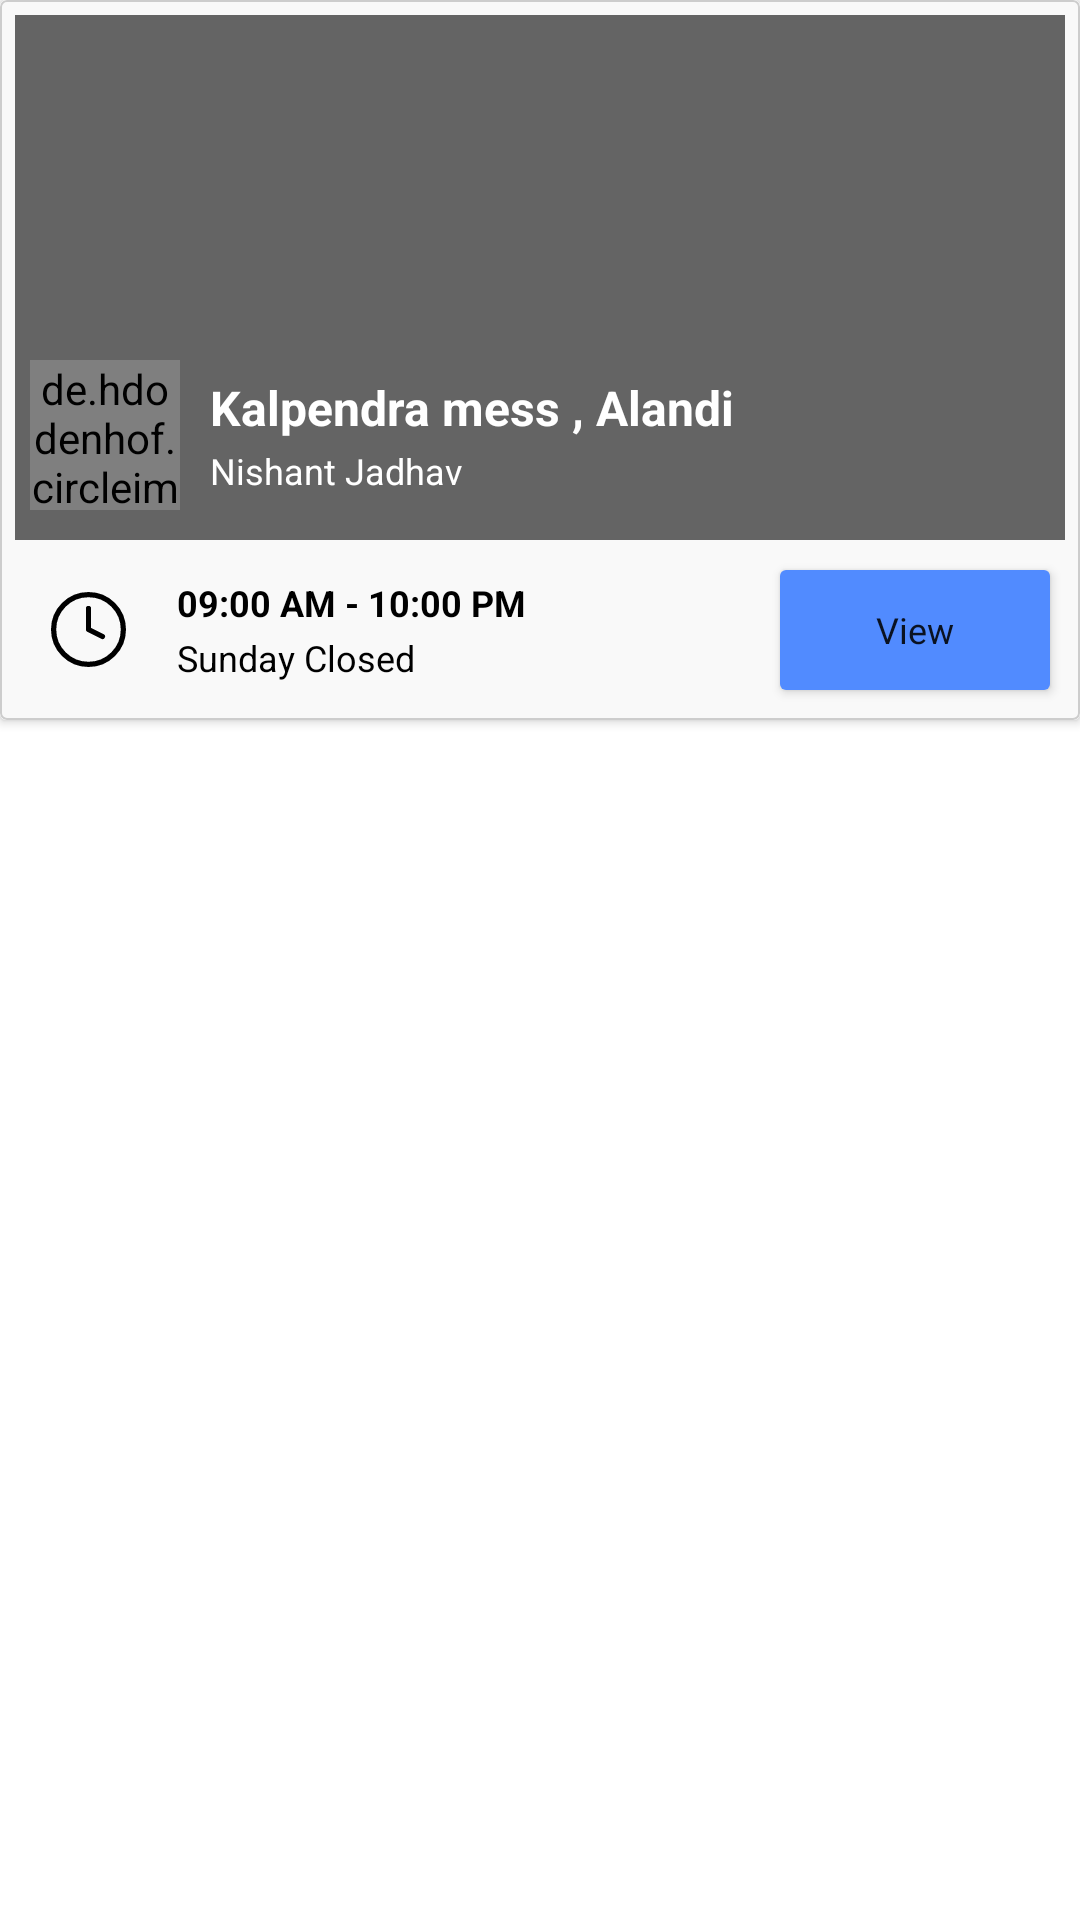

Here is an Android app screen rendered from its layout file. Give the layout XML and the strings, colors and styles it references.
<!-- AndroidManifest.xml: application theme Theme.TYMiniProject.NoActionBar -->
<!-- res/layout/search_mess_item.xml -->
<?xml version="1.0" encoding="utf-8"?>
<RelativeLayout xmlns:android="http://schemas.android.com/apk/res/android"
    xmlns:app="http://schemas.android.com/apk/res-auto"
    android:layout_width="match_parent"
    android:layout_height="wrap_content"
    android:layout_marginHorizontal="15dp"
    android:layout_marginBottom="8dp">

    <androidx.cardview.widget.CardView
        android:id="@+id/c1"
        android:layout_width="match_parent"
        android:layout_height="wrap_content">


        <LinearLayout
            android:layout_width="match_parent"
            android:layout_height="wrap_content"
            android:background="@drawable/card_border"
            android:orientation="vertical">

            <LinearLayout

                android:layout_width="match_parent"
                android:layout_height="wrap_content"
                android:orientation="vertical"

                >

                <RelativeLayout
                    android:layout_width="match_parent"
                    android:layout_height="180dp">

                    <ImageView
                        android:id="@+id/menu_img"
                        android:layout_width="match_parent"
                        android:layout_height="match_parent"
                        android:layout_marginHorizontal="5dp"
                        android:layout_marginTop="5dp"
                        android:alpha="0.5"
                        android:scaleType="centerCrop"
                        android:src="@drawable/ic_baseline_restaurant_24" />

                    <LinearLayout
                        android:layout_width="match_parent"
                        android:layout_height="match_parent"
                        android:layout_marginHorizontal="5dp"
                        android:layout_marginTop="5dp"
                        android:alpha="0.6"
                        android:background="@color/black" />

                    <LinearLayout
                        android:layout_width="wrap_content"
                        android:layout_height="wrap_content"
                        android:layout_alignParentBottom="true"
                        android:layout_margin="10dp"
                        android:orientation="horizontal">

                        <de.hdodenhof.circleimageview.CircleImageView xmlns:app="http://schemas.android.com/apk/res-auto"
                            android:id="@+id/profile_image"
                            android:layout_width="50dp"
                            android:layout_height="50dp"
                            android:src="@drawable/pimg2"
                            app:civ_border_color="#FF000000"
                            app:civ_border_width="2dp" />

                        <RelativeLayout
                            android:layout_width="wrap_content"
                            android:layout_height="match_parent"
                            android:layout_marginLeft="10dp"
                            android:orientation="vertical">

                            <LinearLayout
                                android:layout_width="wrap_content"
                                android:layout_height="wrap_content"
                                android:layout_centerVertical="true"
                                android:orientation="vertical">

                                <TextView
                                    android:id="@+id/menuName"
                                    android:layout_width="wrap_content"
                                    android:layout_height="wrap_content"
                                    android:text="Kalpendra mess , Alandi"
                                    android:textColor="@color/white"
                                    android:textSize="16sp"
                                    android:textStyle="bold"

                                    />

                                <TextView
                                    android:id="@+id/messOwnerName"
                                    android:layout_width="wrap_content"
                                    android:layout_height="wrap_content"
                                    android:layout_marginTop="2dp"
                                    android:text="Nishant Jadhav"
                                    android:textColor="@color/white"
                                    android:textSize="12sp"

                                    />
                            </LinearLayout>


                        </RelativeLayout>


                    </LinearLayout>

                </RelativeLayout>

                <RelativeLayout
                    android:layout_width="match_parent"
                    android:layout_height="60dp">

                    <LinearLayout
                        android:layout_width="wrap_content"
                        android:layout_height="wrap_content"
                        android:layout_centerVertical="true"
                        android:layout_marginLeft="17dp"
                        android:orientation="horizontal">

                        <ImageView
                            android:layout_width="25dp"
                            android:layout_height="25dp"
                            android:layout_gravity="center"
                            android:src="@drawable/ic_clock" />


                        <LinearLayout
                            android:layout_width="wrap_content"
                            android:layout_height="wrap_content"
                            android:layout_marginLeft="17dp"
                            android:orientation="vertical">

                            <TextView
                                android:id="@+id/tvTime"
                                android:layout_width="wrap_content"
                                android:layout_height="wrap_content"
                                android:text="09:00 AM - 10:00 PM"
                                android:textColor="@color/black"
                                android:textSize="12sp"
                                android:textStyle="bold"

                                />

                            <TextView
                                android:id="@+id/tvoffDay"
                                android:layout_width="wrap_content"
                                android:layout_height="wrap_content"
                                android:layout_marginTop="2dp"
                                android:text="Sunday Closed"
                                android:textColor="@color/black"
                                android:textSize="12sp"

                                />
                        </LinearLayout>


                    </LinearLayout>

                    <Button
                        android:id="@+id/btn_ViewMess"
                        android:layout_width="90dp"
                        android:layout_height="40dp"
                        android:layout_alignParentRight="true"
                        android:layout_centerVertical="true"
                        android:layout_marginRight="10dp"
                        android:background="@drawable/shadow"
                        android:fontFamily="@font/roboto_medium"
                        android:text="View"
                        android:textAllCaps="false"
                        android:textSize="12sp" />

                </RelativeLayout>

            </LinearLayout>

        </LinearLayout>

    </androidx.cardview.widget.CardView>
</RelativeLayout>
<!-- resources referenced by this layout -->
<resources>
  <color name="black">#FF000000</color>
  <color name="white">#FFFFFFFF</color>
  <!-- drawable card_border (drawable) -->
  <?xml version="1.0" encoding="utf-8"?>
  <layer-list xmlns:android="http://schemas.android.com/apk/res/android" android:shape="rectangle">
      <item>
  
          <shape android:shape="rectangle">
              <corners android:radius="2dp"/>
              <stroke android:width="0.5dp"
                  android:color="#CDCDCD"/>
              <solid android:color="#F9F9F9"/>
          </shape>
  
      </item>
  
  
  </layer-list>
  <!-- drawable ic_clock (drawable) -->
  <vector xmlns:android="http://schemas.android.com/apk/res/android"
      android:width="21.5dp"
      android:height="21.5dp"
      android:viewportWidth="21.5"
      android:viewportHeight="21.5">
    <path
        android:pathData="M10.75,10.75m-10,0a10,10 0,1 1,20 0a10,10 0,1 1,-20 0"
        android:strokeLineJoin="round"
        android:strokeWidth="1.5"
        android:fillColor="#00000000"
        android:strokeColor="#000"
        android:strokeLineCap="round"/>
    <path
        android:pathData="M10.75,4.75v6l4,2"
        android:strokeLineJoin="round"
        android:strokeWidth="1.5"
        android:fillColor="#00000000"
        android:strokeColor="#000"
        android:strokeLineCap="round"/>
  </vector>
  <!-- drawable shadow (drawable) -->
  <?xml version="1.0" encoding="utf-8"?>
  <shape xmlns:android="http://schemas.android.com/apk/res/android"
      android:shape="rectangle">
  
      <corners android:radius="2dp"/>
      <solid android:color="@color/Lightblue"/>
  
  </shape>
  <style name="Theme.TYMiniProject.NoActionBar">
          <item name="windowActionBar">false</item>
          <item name="windowNoTitle">true</item>
      </style>
  <color name="Lightblue">#518BFF</color>
</resources>
